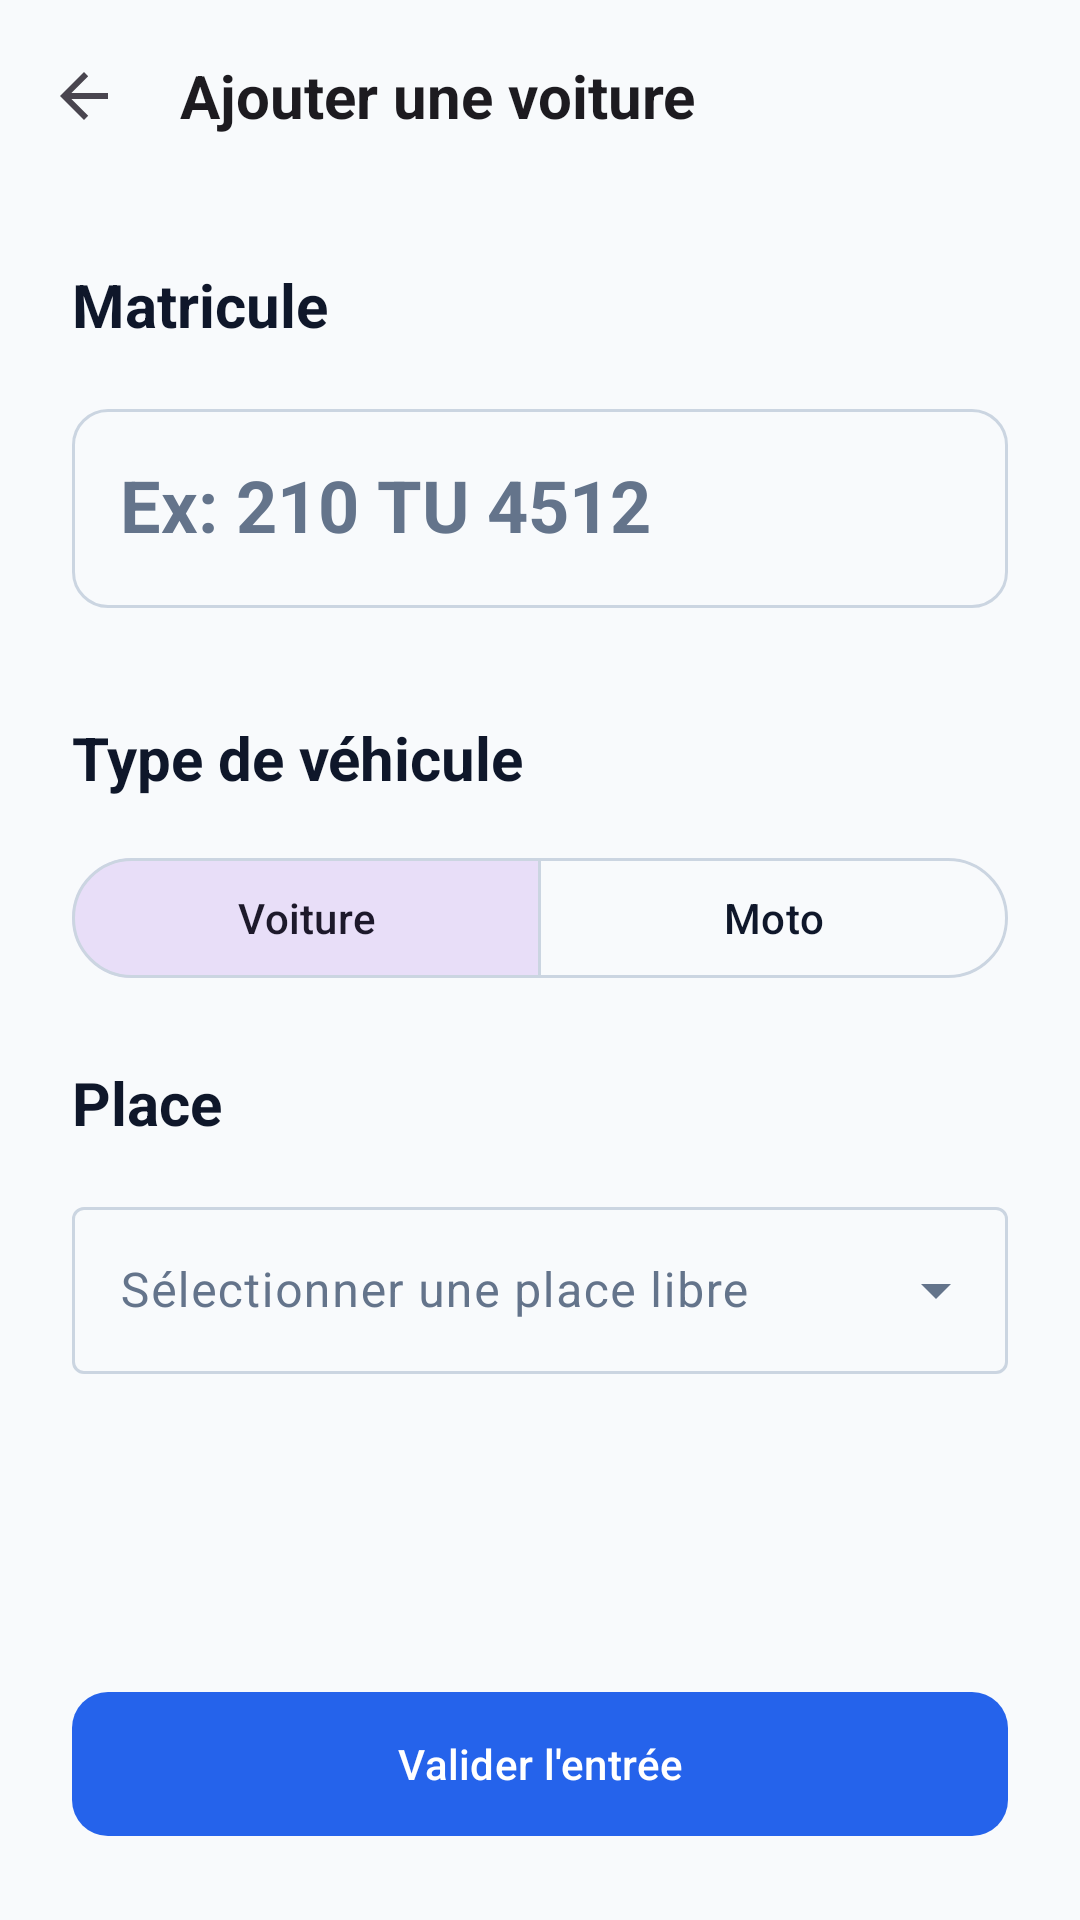

Reconstruct the res/layout file that produces this screen, plus the resources it refers to.
<!-- AndroidManifest.xml: application theme Theme.EasyPark -->
<!-- res/layout/activity_add_vehicle_entry.xml -->
<?xml version="1.0" encoding="utf-8"?>
<LinearLayout xmlns:android="http://schemas.android.com/apk/res/android"
    xmlns:app="http://schemas.android.com/apk/res-auto"
    android:layout_width="match_parent"
    android:layout_height="match_parent"
    android:orientation="vertical"
    android:background="?android:attr/colorBackground">

    <com.google.android.material.appbar.MaterialToolbar
        android:id="@+id/toolbar"
        style="@style/Widget.EasyPark.Toolbar"
        android:layout_width="match_parent"
        android:layout_height="?attr/actionBarSize"
        app:title="Ajouter une voiture"
        app:navigationIcon="?attr/homeAsUpIndicator" />

    <ScrollView
        android:layout_width="match_parent"
        android:layout_height="match_parent"
        android:fillViewport="true">

        <LinearLayout
            android:layout_width="match_parent"
            android:layout_height="wrap_content"
            android:orientation="vertical"
            android:padding="24dp">

            <TextView
                android:layout_width="wrap_content"
                android:layout_height="wrap_content"
                android:text="Matricule"
                android:textAppearance="@style/TextAppearance.EasyPark.Title"
                android:textColor="?attr/colorOnBackground"
                android:layout_marginBottom="16dp" />

            <com.google.android.material.textfield.TextInputLayout
                android:id="@+id/tilPlate"
                style="@style/Widget.EasyPark.TextInput"
                android:layout_width="match_parent"
                android:layout_height="wrap_content"
                android:hint="Ex: 210 TU 4512"
                app:errorEnabled="true">

                <com.google.android.material.textfield.TextInputEditText
                    android:id="@+id/etPlate"
                    android:layout_width="match_parent"
                    android:layout_height="wrap_content"
                    android:textAllCaps="true"
                    android:inputType="textCapCharacters"
                    android:maxLength="20"
                    android:textAppearance="@style/TextAppearance.EasyPark.Display"
                    android:textSize="24sp" />
            </com.google.android.material.textfield.TextInputLayout>

            <TextView
                android:layout_width="wrap_content"
                android:layout_height="wrap_content"
                android:text="Type de véhicule"
                android:textAppearance="@style/TextAppearance.EasyPark.Title"
                android:textColor="?attr/colorOnBackground"
                android:layout_marginTop="16dp"
                android:layout_marginBottom="16dp" />

            <com.google.android.material.button.MaterialButtonToggleGroup
                android:id="@+id/toggleGroupType"
                android:layout_width="match_parent"
                android:layout_height="wrap_content"
                app:singleSelection="true"
                app:selectionRequired="true"
                app:checkedButton="@id/btnTypeCar"
                android:layout_marginBottom="24dp">

                <com.google.android.material.button.MaterialButton
                    android:id="@+id/btnTypeCar"
                    style="@style/Widget.Material3.Button.OutlinedButton"
                    android:layout_width="0dp"
                    android:layout_weight="1"
                    android:layout_height="wrap_content"
                    android:text="Voiture" />

                <com.google.android.material.button.MaterialButton
                    android:id="@+id/btnTypeMoto"
                    style="@style/Widget.Material3.Button.OutlinedButton"
                    android:layout_width="0dp"
                    android:layout_weight="1"
                    android:layout_height="wrap_content"
                    android:text="Moto" />
            </com.google.android.material.button.MaterialButtonToggleGroup>

            <TextView
                android:layout_width="wrap_content"
                android:layout_height="wrap_content"
                android:text="Place"
                android:textAppearance="@style/TextAppearance.EasyPark.Title"
                android:textColor="?attr/colorOnBackground"
                android:layout_marginBottom="16dp" />

            
            <com.google.android.material.textfield.TextInputLayout
                style="@style/Widget.Material3.TextInputLayout.OutlinedBox.ExposedDropdownMenu"
                android:layout_width="match_parent"
                android:layout_height="wrap_content"
                android:hint="Sélectionner une place libre">

                <AutoCompleteTextView
                    android:id="@+id/actvSpot"
                    android:layout_width="match_parent"
                    android:layout_height="wrap_content"
                    android:inputType="none" />
            </com.google.android.material.textfield.TextInputLayout>

            <View
                android:layout_width="match_parent"
                android:layout_height="0dp"
                android:layout_weight="1" />

            <ProgressBar
                android:id="@+id/progressBar"
                android:layout_width="wrap_content"
                android:layout_height="wrap_content"
                android:layout_gravity="center"
                android:visibility="gone"
                android:layout_marginTop="24dp"
                android:layout_marginBottom="16dp" />

            <com.google.android.material.button.MaterialButton
                android:id="@+id/btnConfirm"
                style="@style/Widget.EasyPark.Button"
                android:layout_width="match_parent"
                android:layout_height="56dp"
                android:text="Valider l'entrée"
                android:layout_marginTop="32dp" />

        </LinearLayout>
    </ScrollView>
</LinearLayout>
<!-- resources referenced by this layout -->
<resources>
  <style name="TextAppearance.EasyPark.Display" parent="TextAppearance.Material3.DisplayMedium">
          <item name="android:fontFamily">sans-serif</item>
          <item name="android:textSize">28sp</item>
          <item name="android:textStyle">bold</item>
      </style>
  <style name="TextAppearance.EasyPark.Title" parent="TextAppearance.Material3.TitleLarge">
          <item name="android:fontFamily">sans-serif-medium</item>
          <item name="android:textSize">20sp</item>
          <item name="android:textStyle">bold</item>
      </style>
  <style name="Widget.EasyPark.Button" parent="Widget.Material3.Button">
          <item name="cornerRadius">@dimen/radius_button</item>
          <item name="android:fontFamily">sans-serif-medium</item>
      </style>
  <style name="Widget.EasyPark.TextInput" parent="Widget.Material3.TextInputLayout.OutlinedBox">
          <item name="boxCornerRadiusTopStart">@dimen/radius_button</item>
          <item name="boxCornerRadiusTopEnd">@dimen/radius_button</item>
          <item name="boxCornerRadiusBottomStart">@dimen/radius_button</item>
          <item name="boxCornerRadiusBottomEnd">@dimen/radius_button</item>
          <item name="android:fontFamily">sans-serif</item>
      </style>
  <style name="Widget.EasyPark.Toolbar" parent="Widget.Material3.Toolbar">
          <item name="titleTextAppearance">@style/TextAppearance.EasyPark.Title</item>
          <item name="android:background">?android:attr/colorBackground</item>
      </style>
  <style name="Theme.EasyPark" parent="Base.Theme.EasyPark" />
  <dimen name="radius_button">12dp</dimen>
  <color name="md_theme_light_primary">#2563EB</color>
  <color name="md_theme_light_onPrimary">#FFFFFF</color>
  <color name="md_theme_light_primaryContainer">#DBEAFE</color>
  <color name="md_theme_light_onPrimaryContainer">#1E3A8A</color>
  <color name="md_theme_light_secondary">#64748B</color>
  <color name="md_theme_light_onSecondary">#FFFFFF</color>
  <color name="md_theme_light_error">#B91C1C</color>
  <color name="md_theme_light_onError">#FFFFFF</color>
  <color name="md_theme_light_errorContainer">#FEE2E2</color>
  <color name="md_theme_light_onErrorContainer">#7F1D1D</color>
  <color name="md_theme_light_background">#F8FAFC</color>
  <color name="md_theme_light_onBackground">#0F172A</color>
  <color name="md_theme_light_surface">#FFFFFF</color>
  <color name="md_theme_light_onSurface">#0F172A</color>
  <color name="md_theme_light_surfaceVariant">#F1F5F9</color>
  <color name="md_theme_light_onSurfaceVariant">#64748B</color>
  <color name="md_theme_light_outline">#CBD5E1</color>
  <style name="TextAppearance.EasyPark.Body" parent="TextAppearance.Material3.BodyLarge">
          <item name="android:fontFamily">sans-serif</item>
          <item name="android:textSize">16sp</item>
          <item name="android:textStyle">normal</item>
      </style>
  <style name="TextAppearance.EasyPark.Label" parent="TextAppearance.Material3.LabelMedium">
          <item name="android:fontFamily">sans-serif-medium</item>
          <item name="android:textSize">12sp</item>
          <item name="android:textStyle">bold</item>
      </style>
</resources>
